The GitHub repository hkaras19/DL-final-project contains a labelled image folder "data" with 6 categories: jmp, lean left, lean right, slide, turn left, turn right. Examples follow, each with its label.

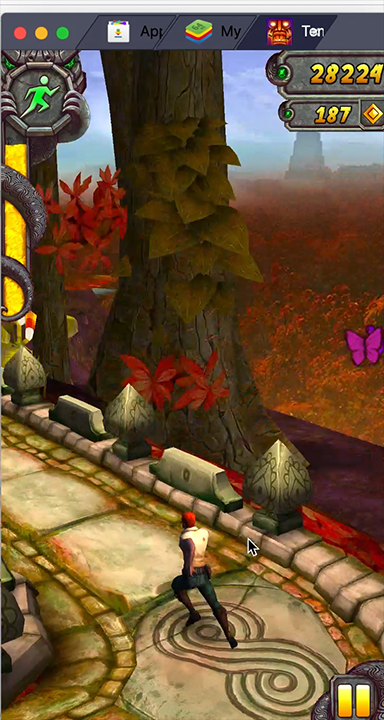
Label: turn left

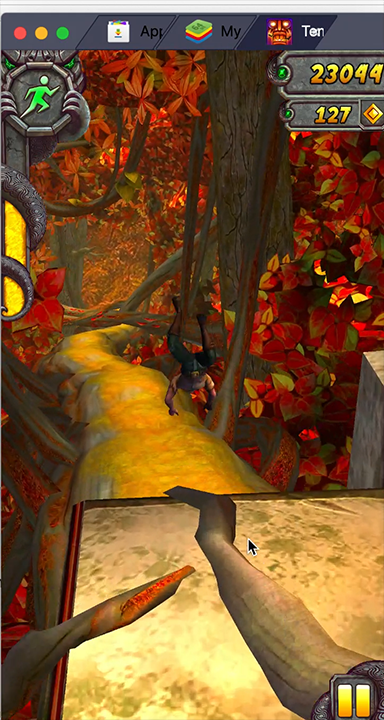
Label: jmp

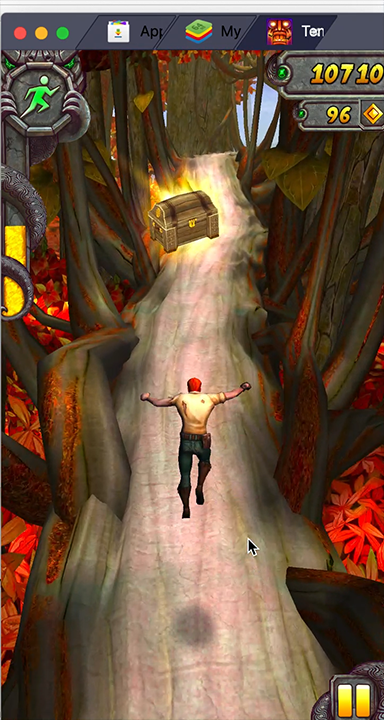
Label: jmp

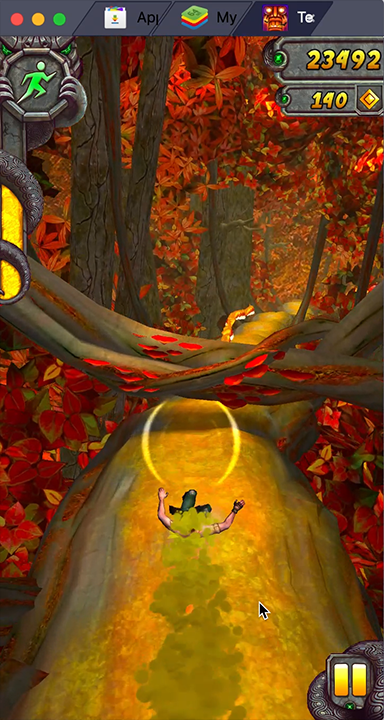
Label: slide

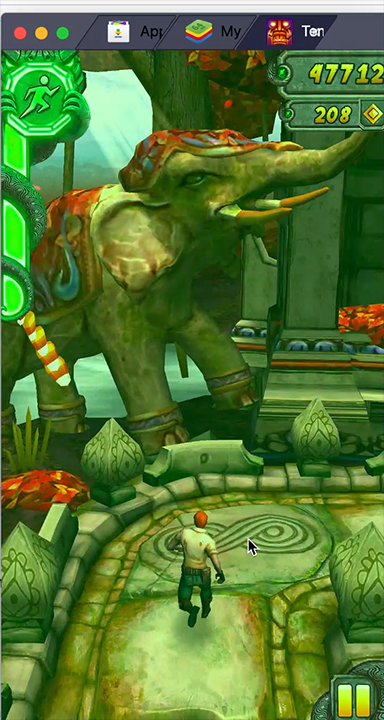
Label: turn right

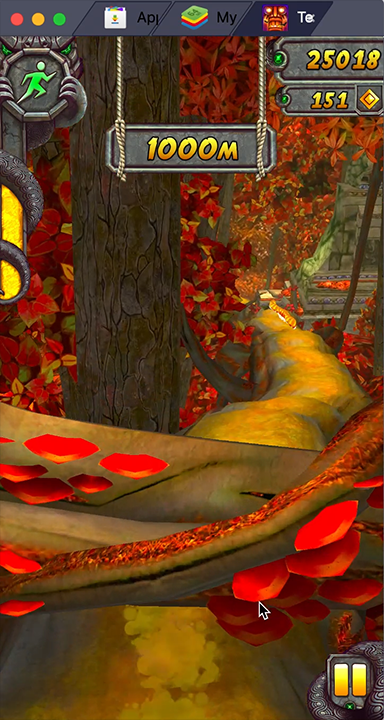
Label: slide
